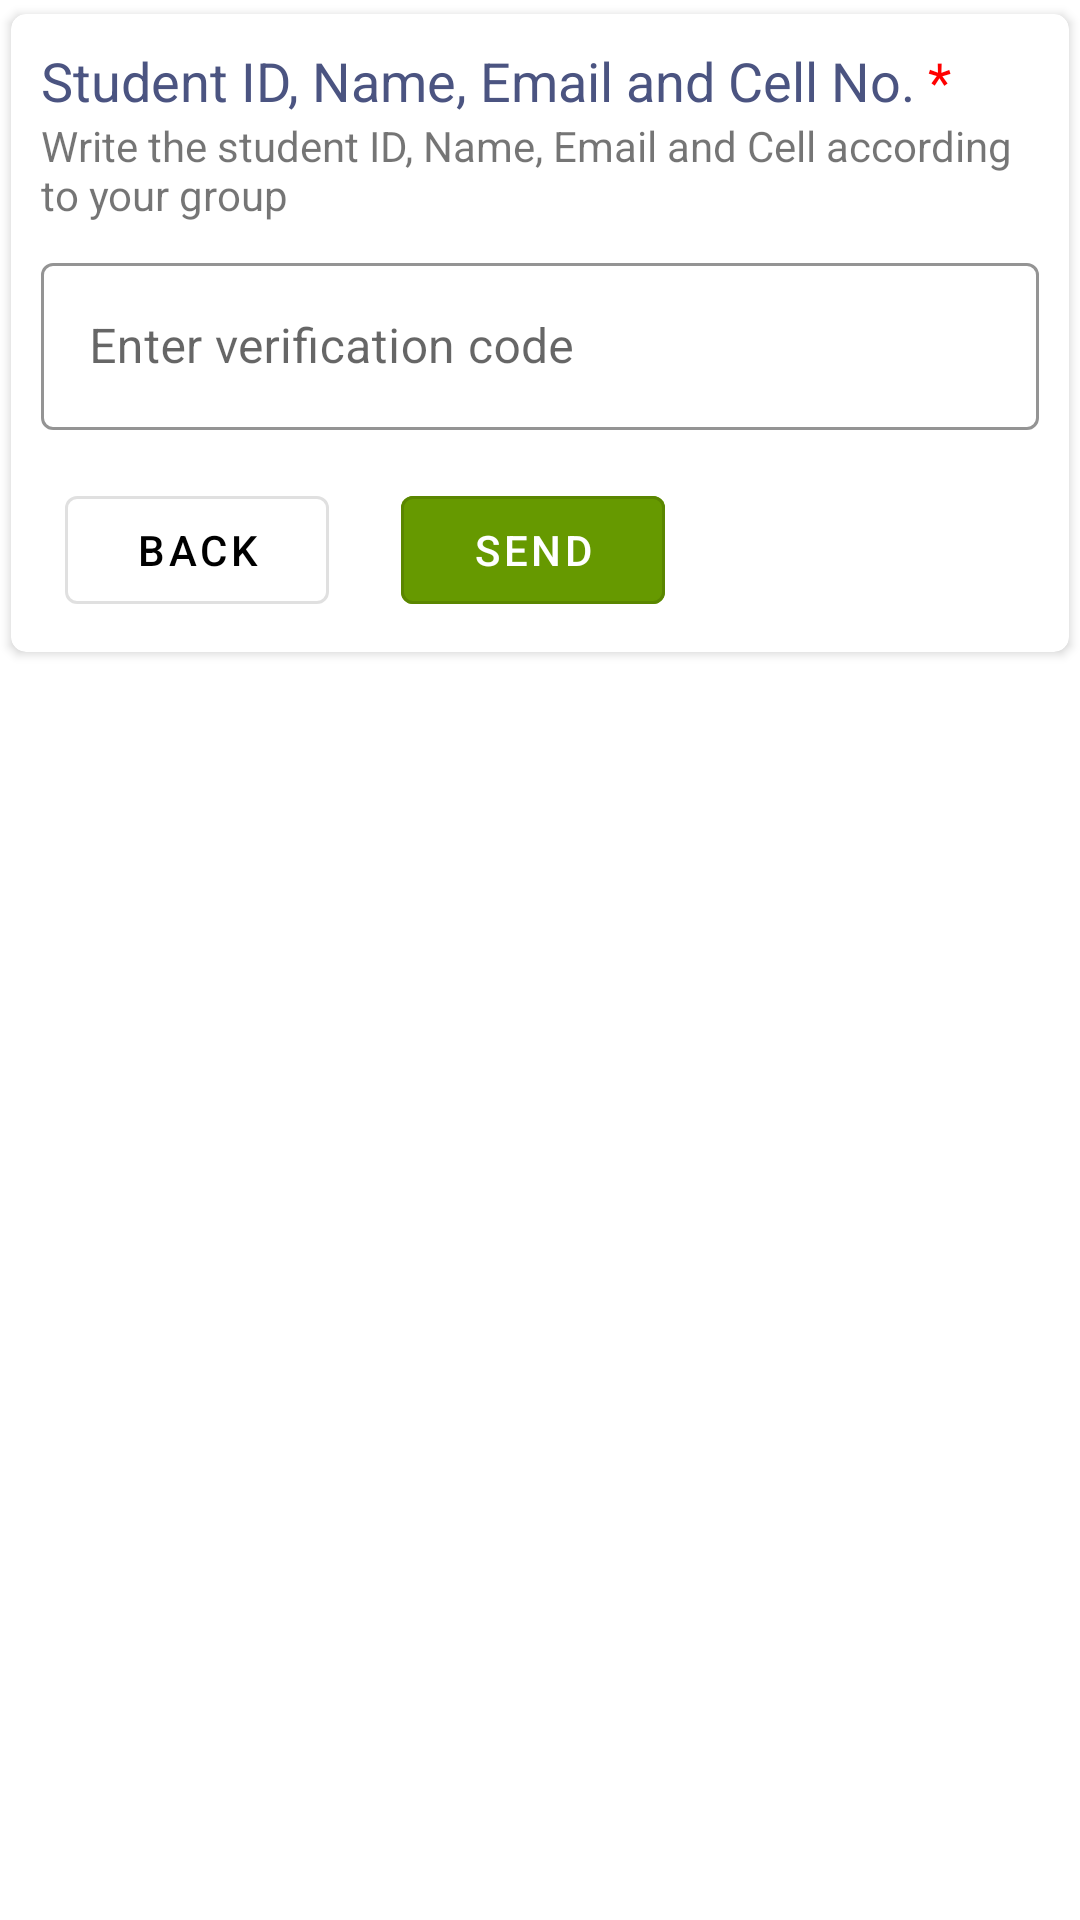

Produce the Android XML layout that renders to this screen, including the resource entries it uses.
<!-- AndroidManifest.xml: application theme AppTheme -->
<!-- res/layout/fragment_forgot_password_verification.xml -->
<?xml version="1.0" encoding="utf-8"?>
<FrameLayout xmlns:android="http://schemas.android.com/apk/res/android"
    xmlns:tools="http://schemas.android.com/tools"
    android:layout_width="match_parent"
    android:layout_height="match_parent"
    tools:context=".fragments.ForgotAndResetPasswordFragment">

    <com.google.android.material.card.MaterialCardView
        xmlns:android="http://schemas.android.com/apk/res/android"
        xmlns:app="http://schemas.android.com/apk/res-auto"
        xmlns:tools="http://schemas.android.com/tools"
        android:layout_height="wrap_content"
        android:layout_width="match_parent"
        style="@style/MaterialCardViewProperties">

        <androidx.appcompat.widget.LinearLayoutCompat
            xmlns:android="http://schemas.android.com/apk/res/android"
            android:layout_width="match_parent"
            android:layout_height="match_parent"
            android:orientation="vertical"
            android:padding="10dp">

            <androidx.appcompat.widget.AppCompatTextView
                android:id="@+id/textView4"
                android:layout_width="match_parent"
                android:layout_height="wrap_content"
                android:text="@string/student_id_name_email_and_cell_no"
                android:textAppearance="?android:textAppearanceMedium"
                android:textColor="@color/colorForBold" />

            <androidx.appcompat.widget.AppCompatTextView
                android:id="@+id/textView5"
                android:layout_width="match_parent"
                android:layout_height="wrap_content"
                android:layout_marginBottom="8dp"
                android:text="@string/write_the_student_id_name_email_and_cell_according_to_your_group"
                android:textAppearance="?android:textAppearanceSmall" />

            <com.google.android.material.textfield.TextInputLayout
                android:id="@+id/tilVerification"
                android:layout_height="wrap_content"
                android:layout_width="match_parent"
                style="@style/TextInputLayoutProperties">

                <com.google.android.material.textfield.TextInputEditText
                    android:layout_width="match_parent"
                    android:layout_height="wrap_content"
                    android:hint="Enter verification code"
                    android:imeOptions="actionDone"
                    android:inputType="textWebEmailAddress"
                    android:maxLines="1" />
            </com.google.android.material.textfield.TextInputLayout>

            <androidx.appcompat.widget.LinearLayoutCompat
                android:layout_width="match_parent"
                android:layout_height="wrap_content"
                android:layout_marginTop="8dp"
                android:orientation="horizontal">

                <com.google.android.material.button.MaterialButton
                    android:id="@+id/btnBackVerification"
                    style="@style/Widget.MaterialComponents.Button.OutlinedButton"
                    android:layout_width="wrap_content"
                    android:layout_height="wrap_content"
                    android:layout_marginTop="8dp"
                    android:layout_marginStart="8dp"
                    android:layout_marginEnd="16dp"
                    android:text="Back"
                    android:textColor="@android:color/black"
                    app:rippleColor="@color/colorAccent" />

                <com.google.android.material.button.MaterialButton
                    android:id="@+id/btnSendVerification"
                    android:layout_height="wrap_content"
                    android:layout_width="wrap_content"
                    android:text="Send"
                    android:layout_marginTop="8dp"
                    android:layout_marginStart="8dp"
                    android:layout_marginEnd="16dp"
                    android:backgroundTint="@android:color/holo_green_dark"
                    android:textColor="@android:color/white"
                    style="@style/Widget.MaterialComponents.Button.OutlinedButton"
                    tools:targetApi="lollipop" />
            </androidx.appcompat.widget.LinearLayoutCompat>

        </androidx.appcompat.widget.LinearLayoutCompat>
    </com.google.android.material.card.MaterialCardView>
</FrameLayout>
<!-- resources referenced by this layout -->
<resources>
  <color name="colorAccent">#D81B60</color>
  <color name="colorForBold">#4B5481</color>
  <string name="student_id_name_email_and_cell_no">Student ID, Name, Email and Cell No. <font color="red">*</font></string>
  <string name="write_the_student_id_name_email_and_cell_according_to_your_group">Write the student ID, Name, Email and Cell according to your group</string>
  <style name="MaterialCardViewProperties" parent="Widget.MaterialComponents.CardView">
          <item name="cardCornerRadius">5dp</item>
          <item name="cardElevation">2dp</item>
          <item name="cardPreventCornerOverlap">true</item>
          <item name="cardUseCompatPadding">true</item>
      </style>
  <style name="TextInputLayoutProperties" parent="@style/Widget.MaterialComponents.TextInputLayout.OutlinedBox">
          <item name="boxStrokeColor">@color/colorPrimary</item>
          <item name="hintTextAppearance">@style/TextAppearance.App.TextInputLayout</item>
      </style>
  <style name="AppTheme" parent="Theme.MaterialComponents.Light.DarkActionBar">
          
          <item name="colorPrimary">@color/colorPrimary</item>
          <item name="colorPrimaryDark">@color/colorPrimaryDark</item>
          <item name="colorAccent">@color/colorAccent</item>
      </style>
  <color name="colorPrimary">#3F51B5</color>
  <style name="TextAppearance.App.TextInputLayout" parent="@android:style/TextAppearance">
          <item name="android:textColor">@color/colorPrimaryDark</item>
          <item name="android:textSize">12sp</item>
      </style>
  <color name="colorPrimaryDark">#303F9F</color>
</resources>
